Run: headless pygame with SDL's dummy video driver; simulated clock (each Clock.tick advances the game by its frame time, no real sleeping); random seed 0; keys injected as events and as key.get_pressed() state; no mouse input.
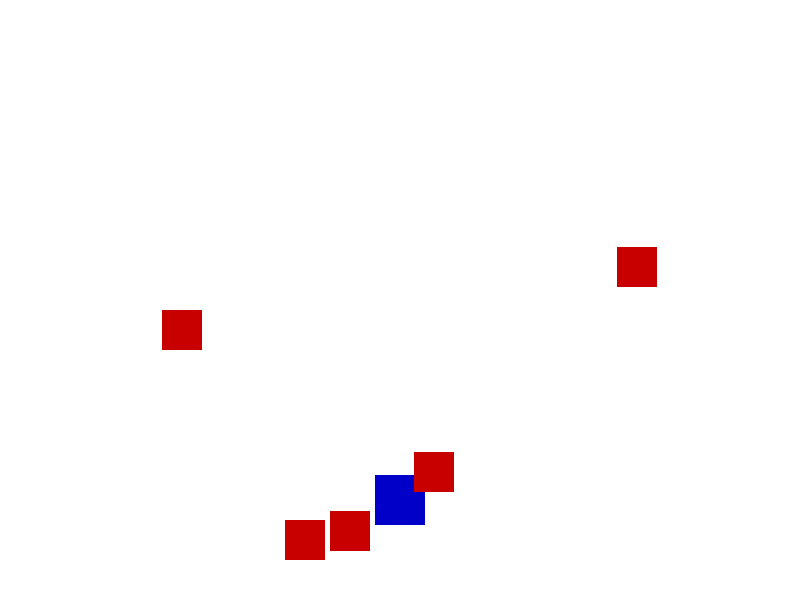
Frame 1 of 1 · flips 1–60 · no input (game ended)

The pygame program that drew these frames:

# game_dev.py

import pygame
import random

# Initialize pygame
pygame.init()

# Constants
WIDTH, HEIGHT = 800, 600
WHITE = (255, 255, 255)
RED = (200, 0, 0)
BLUE = (0, 0, 200)
FPS = 60

# Screen setup
screen = pygame.display.set_mode((WIDTH, HEIGHT))
pygame.display.set_caption("OOP Game Development with Pygame")

# Player Class
class Player(pygame.sprite.Sprite):
    def __init__(self, x, y):
        super().__init__()
        self.image = pygame.Surface((50, 50))
        self.image.fill(BLUE)
        self.rect = self.image.get_rect(center=(x, y))
        self.speed = 5

    def update(self, keys):
        if keys[pygame.K_LEFT] and self.rect.left > 0:
            self.rect.x -= self.speed
        if keys[pygame.K_RIGHT] and self.rect.right < WIDTH:
            self.rect.x += self.speed
        if keys[pygame.K_UP] and self.rect.top > 0:
            self.rect.y -= self.speed
        if keys[pygame.K_DOWN] and self.rect.bottom < HEIGHT:
            self.rect.y += self.speed

# Enemy Class
class Enemy(pygame.sprite.Sprite):
    def __init__(self):
        super().__init__()
        self.image = pygame.Surface((40, 40))
        self.image.fill(RED)
        self.rect = self.image.get_rect(center=(random.randint(40, WIDTH-40), random.randint(40, HEIGHT-40)))
        self.speed = random.randint(2, 4)

    def update(self):
        self.rect.y += self.speed
        if self.rect.top > HEIGHT:
            self.rect.bottom = 0
            self.rect.x = random.randint(40, WIDTH-40)

# Game Manager Class
class GameManager:
    def __init__(self):
        self.running = True
        self.clock = pygame.time.Clock()
        self.player = Player(WIDTH//2, HEIGHT-100)
        self.enemies = pygame.sprite.Group(Enemy() for _ in range(5))
        self.all_sprites = pygame.sprite.Group(self.player, *self.enemies)

    def run(self):
        """Main game loop"""
        while self.running:
            self.clock.tick(FPS)
            self.handle_events()
            self.update()
            self.draw()

    def handle_events(self):
        """Handles user input and events"""
        for event in pygame.event.get():
            if event.type == pygame.QUIT:
                self.running = False

    def update(self):
        """Updates game objects"""
        keys = pygame.key.get_pressed()
        self.player.update(keys)
        self.enemies.update()

        # Check collision
        if pygame.sprite.spritecollideany(self.player, self.enemies):
            print("💥 Game Over! Player hit an enemy.")
            self.running = False

    def draw(self):
        """Renders game objects"""
        screen.fill(WHITE)
        self.all_sprites.draw(screen)
        pygame.display.flip()

# Run the game
if __name__ == "__main__":
    game = GameManager()
    game.run()
    pygame.quit()
